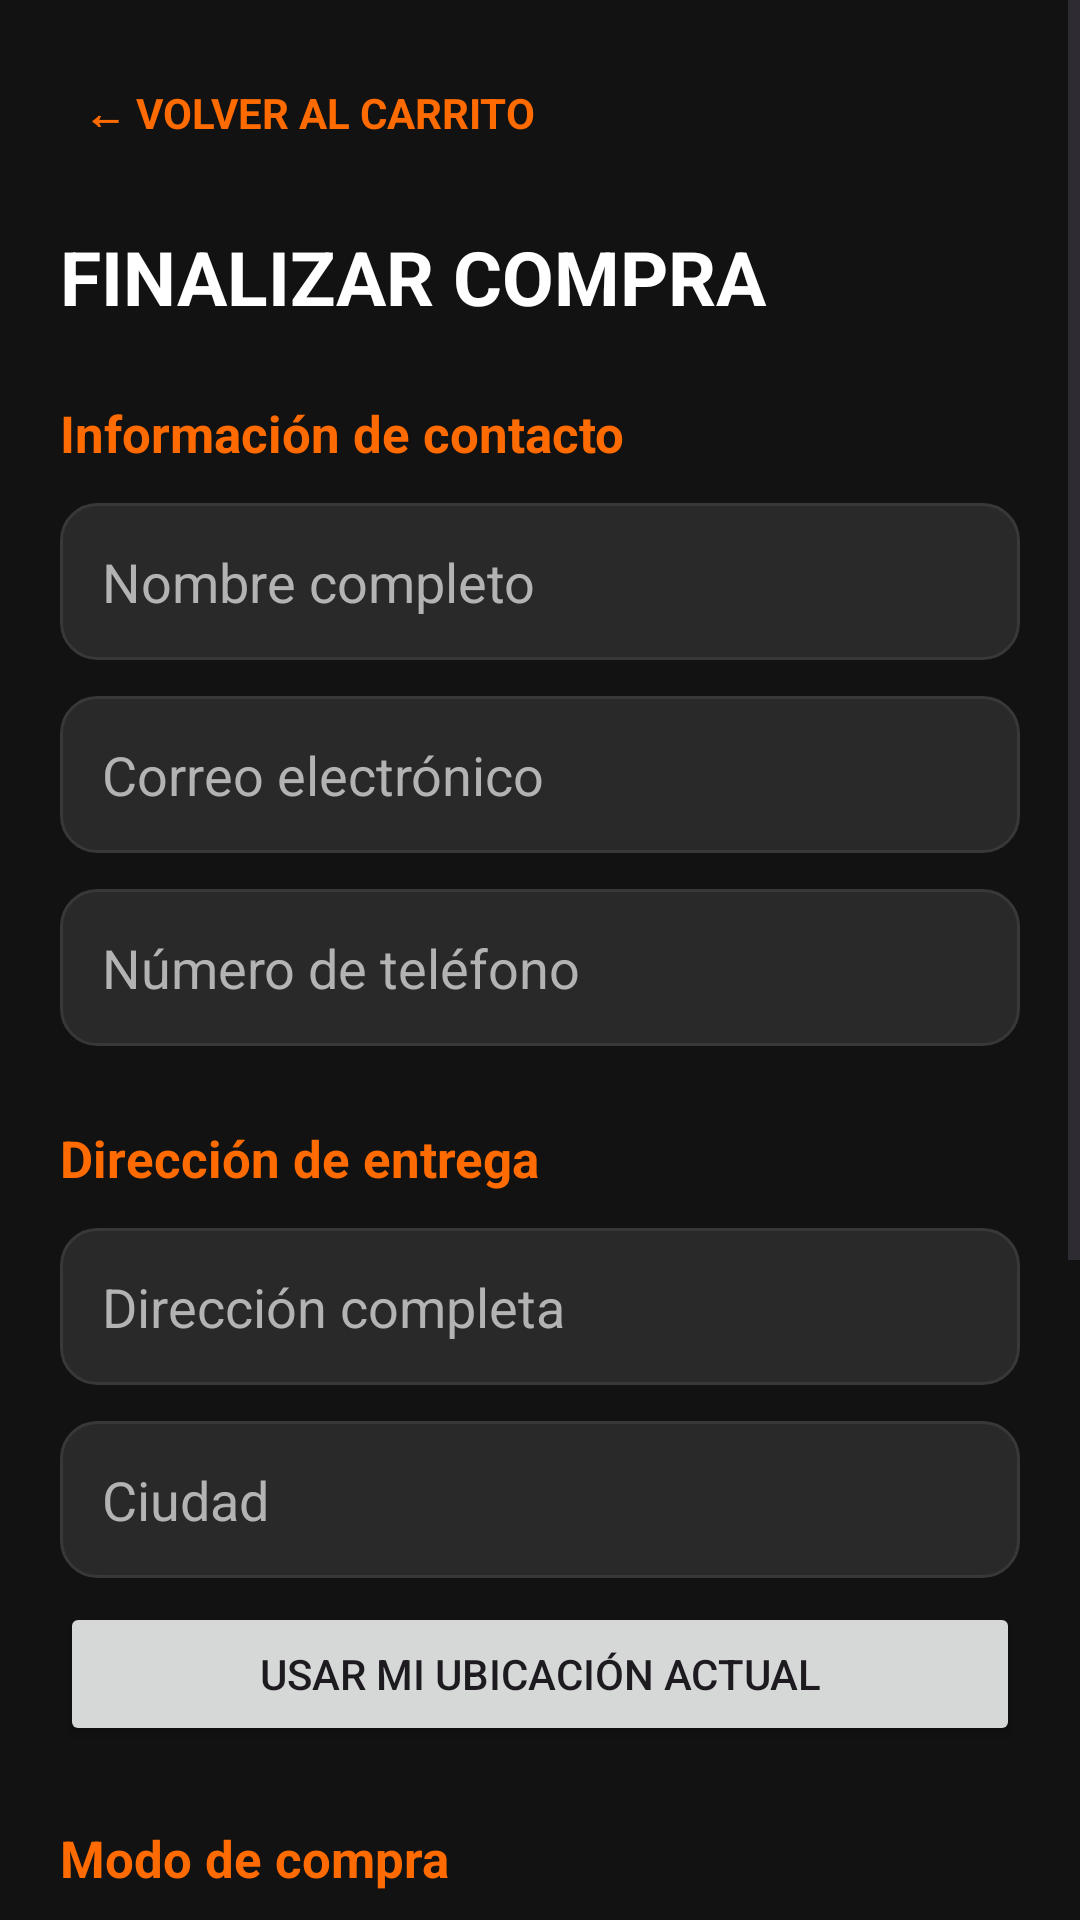

The Android layout XML behind this screen, and the referenced resources:
<!-- AndroidManifest.xml: application theme Theme.Overshop -->
<!-- res/layout/activity_checkout.xml -->
<?xml version="1.0" encoding="utf-8"?>
<ScrollView xmlns:android="http://schemas.android.com/apk/res/android"
    android:layout_width="match_parent"
    android:layout_height="match_parent"
    android:background="@color/overshop_background"
    android:fillViewport="true">

    <LinearLayout
        android:layout_width="match_parent"
        android:layout_height="wrap_content"
        android:orientation="vertical"
        android:padding="20dp">

        <TextView
            android:id="@+id/tvBackCheckout"
            android:layout_width="wrap_content"
            android:layout_height="wrap_content"
            android:padding="8dp"
            android:text="← VOLVER AL CARRITO"
            android:textColor="@color/overshop_orange"
            android:textSize="14sp"
            android:textStyle="bold" />

        <TextView
            android:layout_width="match_parent"
            android:layout_height="wrap_content"
            android:layout_marginTop="20dp"
            android:text="FINALIZAR COMPRA"
            android:textColor="@color/overshop_white"
            android:textSize="25sp"
            android:textStyle="bold" />

        

        <TextView
            android:layout_width="match_parent"
            android:layout_height="wrap_content"
            android:layout_marginTop="24dp"
            android:text="Información de contacto"
            android:textColor="@color/overshop_orange"
            android:textSize="17sp"
            android:textStyle="bold" />

        <EditText
            android:id="@+id/etCheckoutName"
            android:layout_width="match_parent"
            android:layout_height="wrap_content"
            android:layout_marginTop="12dp"
            android:background="@drawable/bg_input"
            android:hint="Nombre completo"
            android:inputType="textPersonName"
            android:autofillHints="personName"
            android:padding="14dp"
            android:textColor="@color/overshop_white"
            android:textColorHint="@color/overshop_text_secondary" />

        <EditText
            android:id="@+id/etCheckoutEmail"
            android:layout_width="match_parent"
            android:layout_height="wrap_content"
            android:layout_marginTop="12dp"
            android:background="@drawable/bg_input"
            android:hint="Correo electrónico"
            android:inputType="textEmailAddress"
            android:autofillHints="emailAddress"
            android:padding="14dp"
            android:textColor="@color/overshop_white"
            android:textColorHint="@color/overshop_text_secondary" />

        <EditText
            android:id="@+id/etCheckoutPhone"
            android:layout_width="match_parent"
            android:layout_height="wrap_content"
            android:layout_marginTop="12dp"
            android:background="@drawable/bg_input"
            android:hint="Número de teléfono"
            android:inputType="phone"
            android:autofillHints="phone"
            android:padding="14dp"
            android:textColor="@color/overshop_white"
            android:textColorHint="@color/overshop_text_secondary" />

        

        <TextView
            android:layout_width="match_parent"
            android:layout_height="wrap_content"
            android:layout_marginTop="26dp"
            android:text="Dirección de entrega"
            android:textColor="@color/overshop_orange"
            android:textSize="17sp"
            android:textStyle="bold" />

        <EditText
            android:id="@+id/etCheckoutAddress"
            android:layout_width="match_parent"
            android:layout_height="wrap_content"
            android:layout_marginTop="12dp"
            android:background="@drawable/bg_input"
            android:hint="Dirección completa"
            android:inputType="textPostalAddress"
            android:autofillHints="streetAddress"
            android:padding="14dp"
            android:textColor="@color/overshop_white"
            android:textColorHint="@color/overshop_text_secondary" />

        <EditText
            android:id="@+id/etCheckoutCity"
            android:layout_width="match_parent"
            android:layout_height="wrap_content"
            android:layout_marginTop="12dp"
            android:background="@drawable/bg_input"
            android:hint="Ciudad"
            android:inputType="textCapWords"
            android:autofillHints="addressLocality"
            android:padding="14dp"
            android:textColor="@color/overshop_white"
            android:textColorHint="@color/overshop_text_secondary" />

        <Button
            android:id="@+id/btnUseCurrentLocation"
            android:layout_width="match_parent"
            android:layout_height="wrap_content"
            android:layout_marginTop="8dp"
            android:text="USAR MI UBICACIÓN ACTUAL" />

        <TextView
            android:layout_width="match_parent"
            android:layout_height="wrap_content"
            android:layout_marginTop="26dp"
            android:text="Modo de compra"
            android:textColor="@color/overshop_orange"
            android:textSize="17sp"
            android:textStyle="bold" />

        <TextView
            android:id="@+id/tvSimulationNotice"
            android:layout_width="match_parent"
            android:layout_height="wrap_content"
            android:layout_marginTop="10dp"
            android:text="Simulación académica: se registrará el pedido, pero no se realizará ningún cobro."
            android:textColor="@color/overshop_white"
            android:textSize="14sp" />

        

        <TextView
            android:layout_width="match_parent"
            android:layout_height="wrap_content"
            android:layout_marginTop="26dp"
            android:text="Resumen de compra"
            android:textColor="@color/overshop_orange"
            android:textSize="17sp"
            android:textStyle="bold" />

        <TextView
            android:id="@+id/tvCheckoutItems"
            android:layout_width="match_parent"
            android:layout_height="wrap_content"
            android:layout_marginTop="12dp"
            android:textColor="@color/overshop_text_secondary"
            android:textSize="14sp" />

        <View
            android:layout_width="match_parent"
            android:layout_height="1dp"
            android:layout_marginTop="16dp"
            android:background="@color/overshop_border" />

        <TextView
            android:id="@+id/tvCheckoutTotal"
            android:layout_width="match_parent"
            android:layout_height="wrap_content"
            android:layout_marginTop="16dp"
            android:gravity="end"
            android:text="TOTAL: $0"
            android:textColor="@color/overshop_orange"
            android:textSize="21sp"
            android:textStyle="bold" />

        <TextView
            android:layout_width="match_parent"
            android:layout_height="wrap_content"
            android:layout_marginTop="8dp"
            android:text="El total es demostrativo y no representa una transacción real."
            android:textColor="@color/overshop_text_secondary"
            android:textSize="12sp" />

        <Button
            android:id="@+id/btnConfirmOrder"
            android:layout_width="match_parent"
            android:layout_height="@dimen/button_height"
            android:layout_marginTop="24dp"
            android:layout_marginBottom="24dp"
            android:backgroundTint="@color/overshop_orange"
            android:text="REGISTRAR PEDIDO DE PRUEBA"
            android:textColor="@color/overshop_black"
            android:textStyle="bold" />

    </LinearLayout>

</ScrollView>
<!-- resources referenced by this layout -->
<resources>
  <color name="overshop_background">#121212</color>
  <color name="overshop_black">#0B0B0B</color>
  <color name="overshop_border">#383838</color>
  <color name="overshop_orange">#FF6B00</color>
  <color name="overshop_text_secondary">#B3B3B3</color>
  <color name="overshop_white">#FFFFFF</color>
  <dimen name="button_height">52dp</dimen>
  <!-- drawable bg_input (drawable) -->
  <shape xmlns:android="http://schemas.android.com/apk/res/android"
      android:shape="rectangle">
  
      <solid android:color="@color/overshop_card"/>
  
      <corners android:radius="@dimen/radius_medium"/>
  
      <stroke
          android:width="1dp"
          android:color="@color/overshop_border"/>
  
  </shape>
  <style name="Theme.Overshop" parent="Base.Theme.Overshop" />
  <color name="overshop_card">#292929</color>
  <dimen name="radius_medium">12dp</dimen>
  <style name="Base.Theme.Overshop" parent="Theme.Material3.DayNight.NoActionBar">
  
          
          <item name="colorPrimary">@color/overshop_orange</item>
          <item name="colorOnPrimary">@color/overshop_black</item>
  
          <item name="colorSecondary">@color/overshop_orange_dark</item>
          <item name="colorOnSecondary">@color/overshop_white</item>
  
          
          <item name="colorSurface">@color/overshop_surface</item>
          <item name="colorOnSurface">@color/overshop_white</item>
  
          
          <item name="android:windowBackground">@color/overshop_background</item>
  
          
          <item name="android:statusBarColor">@color/overshop_black</item>
          <item name="android:windowLightStatusBar">false</item>
  
          
          <item name="android:navigationBarColor">@color/overshop_black</item>
  
          
          <item name="android:colorAccent">@color/overshop_orange</item>
  
      </style>
  <color name="overshop_orange_dark">#E65C00</color>
  <color name="overshop_surface">#1E1E1E</color>
</resources>
